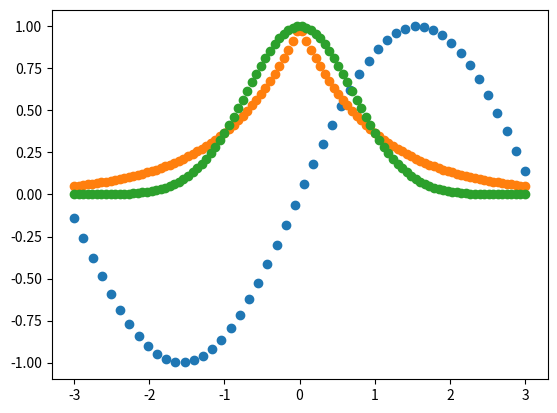

Here is the Python script that generated this plot:
#!/usr/bin/env python
# coding: utf-8

# # Tutorial Avanzado.

# En esta parte del tutorial aprenderá a utilizar Python para manejar vectores y matrices, crear gráficas y resolver integrales. Estas funciones serán trascendentales para el curso de `Química Cuántica I`. **Recuerde escribir en los cuadros vacíos y presionar el botón Run o las teclas "Shift" + "Enter".**
# 
# Utilizaremos las librerías numpy, matplotlib y scipy que aprendió a utilizar en el Tutorial Básico, **impórtelas en el siguiente recuadro**.

# In[1]:


# Importe librerías


# In[2]:


import numpy as np
from matplotlib import pyplot as plt
import scipy


# ## Vectores y Matrices

# Python permite manejar fácilmente objetos multidimensionales, como vectores y matrices. Empezaremos creando una lista, la cual es un conjunto de cosas. Las listas se crean poniendo elementos entre corchetes cuadrados, por ejemplo
# ~~~python
# lista = [5, 9, 4]
# ~~~
# 
# Podemos imprimir todos los elementos de la lista con
# ~~~python
# print(lista)
# ~~~
# También podemos imprimir un elemento específico indicando el número del elemento entre paréntesis cuadrados. En Python los elementos se cuentan desde "cero". Para imprimir el número 9 en la lista anterior ejecutaríamos:
# ~~~python
# print(lista[1])
# ~~~
# 
# **Cree la siguiente lista [8,25,32,41] y guárdela en la variable "lista". Imprima la lista completa, así como el primer elemento del vector.**

# In[3]:


#Cree una lista


# In[4]:


lista = [8,25,32,41]
print(lista)
print(lista[0])


# La lista puede convertirse en un arreglo de numpy, esto facilita el manejo de cantidades vectoriales. Para declarar la lista anterior como un arreglo de numpy escribiremos
# ~~~python
# vector = np.array([5, 9, 4])
# ~~~
# 
# Una ventaja es que podemos declarar dos arreglos, por ejemplo
# ~~~python
# v1 = np.array([2, 4, 6])
# v2 = np.array([3, 5, 7])
# ~~~
# 
# y sumarlos, de una forma muy parecida a como se haría en física.
# 
# ~~~python
# print(v1+v2)
# ~~~
# 
# **Cree dos vectores como arreglos de numpy, uno que contenga los elementos "1,8,6", y otro que contenga "5,2,7", e imprima su suma**

# In[5]:


#Suma de dos vectores


# In[6]:


v1 = np.array([1,8,6])
v2 = np.array([5,2,7])

print(v1+v2)


# También podemos crear matrices como una "lista de listas", donde cada lista representa un renglón de la matriz. A continuación generemos una matriz de 3x3 que contenga ceros en todos sus elementos
# ~~~python
# matriz = [[0.0, 0.0, 0.0],[0.0, 0.0, 0.0],[0.0, 0.0, 0.0]]
# ~~~
# **Genere la matriz de ceros anterior, e imprímala.**

# In[7]:


#Cree matriz


# Podemos usar numpy para hacer nuestra matriz de ceros de forma más fácil
# ~~~python
# matriz = np.zeros((3,3))
# print(matriz)
# ~~~
# **Prueba usar numpy para definir una matriz de ceros de 5x5, e imprímala.**

# In[8]:


#Cree matriz de ceros con numpy


# In[9]:


matriz = np.zeros((5,5))
print(matriz)


# **A continuación genere una matriz de 3x3, guárdela en la variable "matriz1", y asígnele los valores del 1 al 9, tal que**
# 
# $$
# matriz1 = \begin{pmatrix}
# 1 & 2 & 3\\
# 4 & 5 & 6\\
# 7 & 8 & 9\\
# \end{pmatrix}
# $$
# 
# Puede ayudarse del siguiente código.
# ~~~python
# matriz1 = np.zeros((3,3))
# matriz1[0][0]=1.0
# matriz1[0][1]=2.0
# matriz1[0][2]=3.0
# matriz1[1][0]=4.0
# matriz1[1][2]=5.0
# ...
# ~~~

# In[10]:


#Llene una matriz de 3x3


# In[11]:


matriz1 = np.zeros((3,3))
matriz1[0][0]=1.0
matriz1[0][1]=2.0
matriz1[0][2]=3.0
matriz1[1][0]=4.0
matriz1[1][1]=5.0
matriz1[1][2]=6.0
matriz1[2][0]=7.0
matriz1[2][1]=8.0
matriz1[2][2]=9.0


# Hacer esto puede tomar mucho tiempo con matrices grandes. Existe una instrucción llamada **for** que nos permite hacer cosas repetitivas. Por ejemplo:
# ~~~python
# matriz2 = np.zeros((3,3))
# val=0.0
# for i in range(3):
#     for j in range(3):
#         val=val+1.0
#         matriz2[i][j]=val
# ~~~
# **Prueba la instrucción anterior e imprime las dos matrices (matriz1 y matriz2) en el siguiente recuadro.**

# In[12]:


#Matriz de 3x3 con for


# Se pueden multiplicar dos matrices con
# ~~~python
# matriz3=np.matmul(matriz1,matriz2)
# ~~~
# **Multiplique las dos matrices anteriores e imprima el resultado.**

# In[13]:


#Matriz3 = Matriz1 x Matriz2


# Los valores propios ($\lambda$) y vectores propios ($v$) de una matriz ($M$) son muy importantes en química cuántica. Cumplen la propiedad de que al multiplicar la matriz por el vector propio resulta el mismo vector multiplicado por una constante, es decir:
# 
# $$
# M v = \lambda v
# $$
# 
# se pueden encontrar con
# ~~~python
# val,vec=np.linalg.eig(matriz)
# ~~~
# 
# **Encuentre los valores propios y vectores propios de la matriz 1, e imprímalos.**

# In[14]:


# Valores y vectores propios


# In[15]:


val,vec=np.linalg.eig(matriz1)


# ## Gráficas

# Vamos a graficar la función $y=\sin(x)$ de $-3$ a $3$.
# 
# Primero crearemos el dominio de la función (los valores de x), en nuestro ejemplo le daremos 50 puntos. Utilizaremos la función linspace(a,b,n) de numpy, esta crea un conjunto de n números distribuidos en el intervalo de a hasta b.
# ~~~python
# x=np.linspace(-3,3,50)
# ~~~
# 
# **Genere el dominio tal que $x\in[-3,3]$, utilice 50 puntos, guárdelo en la variable x e imprímalo.**

# In[16]:


# Cree dominio de x


# Obtendremos el valor de "y" usando numpy, al escribir la siguiente instrucción Python toma cada valor de x, le aplica la función y lo guarda en la variable "y".
# ~~~python
# y=np.sin(x)
# ~~~
# 
# **Evalúe la función**
# 
# $$
# y = \sin(x)
# $$

# In[17]:


# Evalúe función


# Finalmente, **realice la gráfica con**
# 
# ~~~python
# plt.scatter(x,y)
# plt.show()
# ~~~
# 
# ```{margin}
# Pruebe cambiar `plt.scatter(x,y)` por `plt.plot(x,y)` para tener una gráfica continua.
# ```

# In[18]:


# Genere gráfica


# In[19]:


from matplotlib import pyplot as plt
import numpy as np

x=np.linspace(-3,3,50)
y=np.sin(x)

plt.scatter(x,y)
#plt.plot(x,y)
plt.show()


# Las instrucciones anteriores son los pasos básicos para generar una gráfica. **En el siguiente recuadro genere la gráfica de las funciones $y_1=e^{-|x|}$ y $y_2=e^{-|x|^2}$ con 100 puntos desde -3 hasta 3.**

# In[20]:


# Gráfica


# In[21]:


x  = np.linspace(-3,3,100)
y1 = np.exp(-np.abs(x))
y2 = np.exp(-np.abs(x)**2)

plt.scatter(x,y1)
plt.scatter(x,y2)

plt.show


# ## Integrales

# También podemos hacer integrales con Python. Por ejemplo, vamos a integrar $y=x^2$ en el dominio $-3 \leq x \leq3$. Para ello importaremos el subpaquete integrate de la librería scipy.
# ~~~python
# from scipy import integrate
# ~~~
# y luego realizaremos la integral con la función quad
# 
# ```{margin}
# El resultado de `integrate.quad` es un vector, por eso al final de la línea escribimos `[0]` para acceder al primer elemento, que contiene el resultado de la integral. Pruebe escribiendo `integrate.quad(lambda x: x**2,-3,3)` y observe la diferencia.
# ```
# 
# ~~~python
# integrate.quad(lambda x: x**2,-3,3)[0]
# ~~~
# Aquí "lambda" indica las variables de la ecuación, seguido de la ecuación y los límites de la integral. **Pruebe a realizar la integral.**

# In[22]:


# Integre y = x**2 de -3 a 3


# In[23]:


import scipy.integrate as integrate
integrate.quad(lambda x: x**2,-3,3)[0]


# Considere la función de onda $\psi = x$, con $x \epsilon [-3,3]$, **proponga una función de onda normalizada y evalúe la integral con integrate.quad para comprobar que la norma es 1.**
# 
# ```{tip}
# Recuerde que para normalizar:
# 
# 1 Integre el cuadrado de la función de onda en el dominio.
# 
# $$
# N^2 = \int_{x_1}^{x_2} |\psi_ {original}|^2 dr
# $$
# 
# 2 Obtenga la norma.
# 
# $$
# N = \sqrt{N^2} = \sqrt{\int_{x_1}^{x_2} |\psi_{original}|^2 dx}
# $$
# 
# 3 Multiplique la función de onda original por el inverso de su norma.
# 
# $$
# \psi_{normalizada} = \frac{1}{N} \psi_{original}
# $$
# ```

# In[24]:


#Normalice función de onda


# In[25]:


norm2 = integrate.quad(lambda x: x*x,-3,3)[0]
print("N**2 =",norm2)

norm = np.sqrt(norm2)
print("N =",norm)

integrate.quad(lambda x: (x/norm)*(x/norm),-3,3)[0]


# **OPCIONAL**
# 
# También es posible realizar integrales triples, el siguiente ejemplo solo es demostrativo, **simplemente copie y pegue para realizar la integral.**
# 
# Sea la función de onda
# 
# $$
# \psi = e^{-(x^2+y^2+z^2)}=e^{-r^2}
# $$
# 
# La integral de su cuadrado será
# 
# $$
# N^2 = \int \psi^* \psi d\textbf{r} = \int\limits_{0}^\infty \int\limits_{0}^{2\pi} \int\limits_{0}^\pi\psi^* \psi r^2 \sin\theta dr d\phi d\theta = \int\limits_{0}^{\pi} \sin \theta d\theta \int\limits_{0}^{2\pi} d\phi \int\limits_{0}^\infty e^{-2r^2} r^2 dr = \left(2\pi\right)\left(2\right)\left(\frac{1}{8}\sqrt{\frac{\pi}{2}}\right) = \left(\frac{\pi}{2}\right)^{3/2}
# $$
# 
# El siguiente código evalúa la integral y la guarda en la variable "norm2".
# ~~~python
# norm2 = integrate.tplquad(lambda theta,phi,r: r**2.0*np.sin(theta)*np.exp(-2.0*r**2.0), 0, np.inf, lambda r: 0, lambda theta: 2*np.pi,lambda r, theta: 0, lambda r, theta: np.pi)[0]
# ~~~

# In[26]:


#Encuentre el cuadrado de la norma de la función de onda


# In[27]:


norm2 = integrate.tplquad(lambda theta,phi,r: r**2.0*np.sin(theta)*np.exp(-2.0*r**2.0), 0, np.inf, lambda r: 0, lambda theta: 2*np.pi,lambda r, theta: 0, lambda r, theta: np.pi)[0]

print("N**2 =",norm2)


# **Compruebe que numéricamente esto es $\left(\frac{\pi}{2}\right)^{3/2}$.**

# In[28]:


#Evalúe (pi/2)^(3/2)


# In[29]:


print((np.pi/2)**(3/2))


# Evalúe la norma

# In[30]:


# Constante de normalización


# In[31]:


norm = np.sqrt(norm2)
print("N =",norm)


# **OPCIONAL**
# 
# Proponga una $\psi$ normalizada, y compruebe que la integral de su cuadrado da 1. Recuerde la siguiente relación
# 
# $$
# \psi_{normalizada} = \frac{1}{\sqrt{N}} \psi_{original}
# $$
# 
# y que para este ejercicio
# 
# $$
# \psi_{original} = e^{-r}
# $$

# In[32]:


#Comprobación


# In[33]:


norm = integrate.tplquad(lambda theta,phi,r: 1/norm**2*r**2.0*np.sin(theta)*np.exp(-2.0*r**2.0), 0, np.inf, lambda r: 0, lambda theta: 2*np.pi,lambda r, theta: 0, lambda r, theta: np.pi)[0]
print(norm)


# **OPCIONAL**
# 
# **Repita el proceso de normalización para $\psi=re^{-r^2}$.** La integral sin normalizar será
# 
# $$
# \int \psi^* \psi d\textbf{r} = \frac{3}{4}\left(\frac{\pi}{2}\right)^{3/2}
# $$

# In[34]:


#Normalice


# In[35]:


norm2=integrate.tplquad(lambda theta,phi,r: r**4.0*np.sin(theta)*np.exp(-2.0*r**2.0), 0, np.inf, lambda r: 0, lambda theta: 2*np.pi,lambda r, theta: 0, lambda r, theta: np.pi)[0]
print("N**2 =",norm2)

norm = np.sqrt(norm2)
print("N =",norm)

norm=integrate.tplquad(lambda theta,phi,r: 1/norm**2*r**4.0*np.sin(theta)*np.exp(-2.0*r**2.0), 0, np.inf, lambda r: 0, lambda theta: 2*np.pi,lambda r, theta: 0, lambda r, theta: np.pi)[0]
print(norm)

